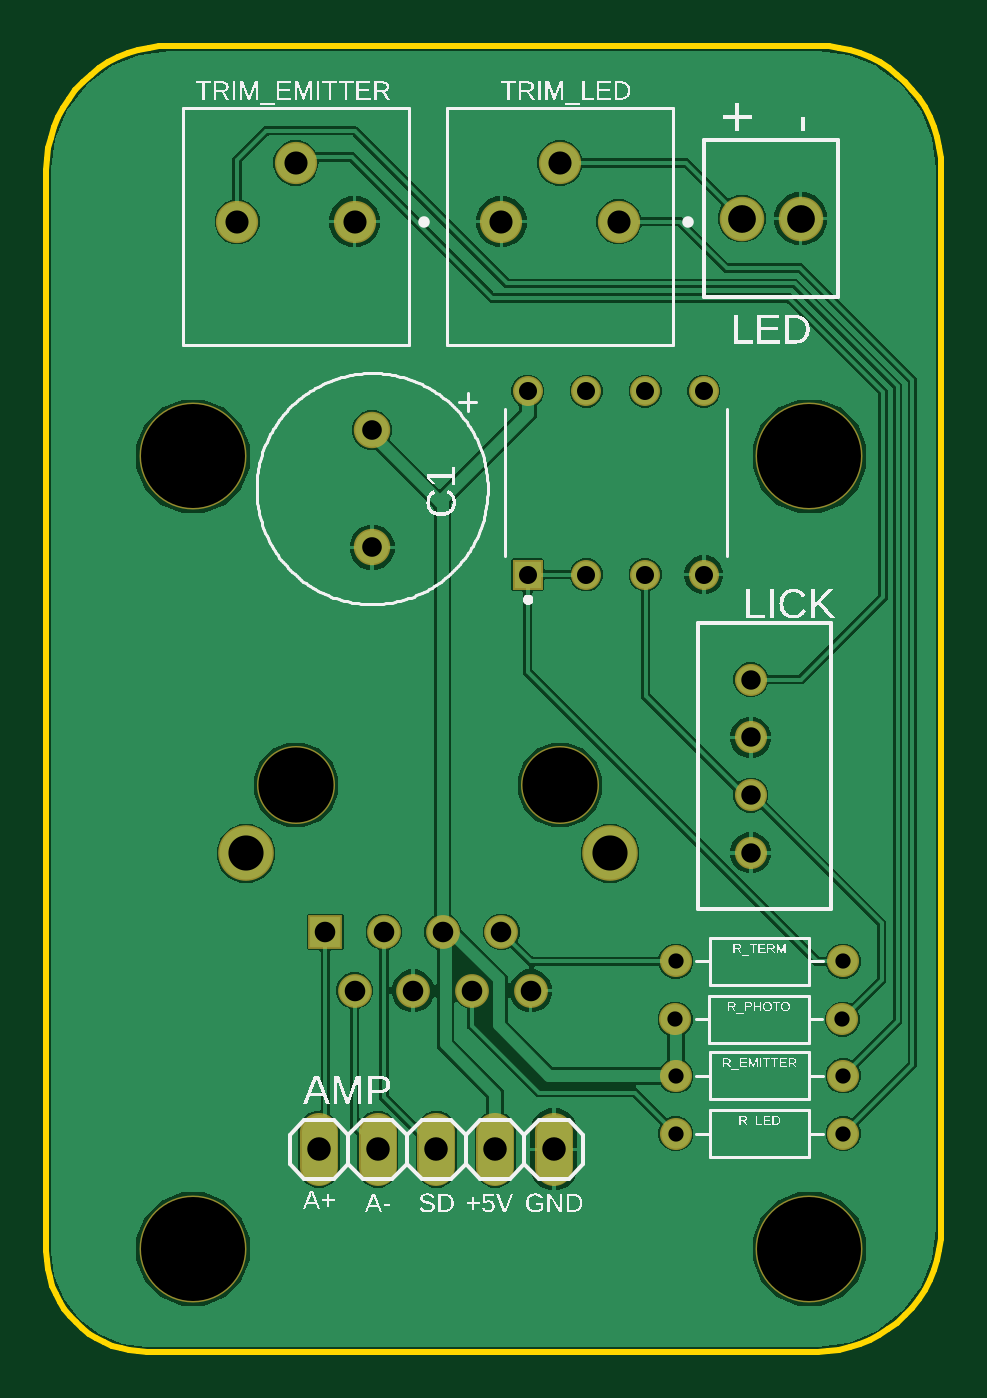
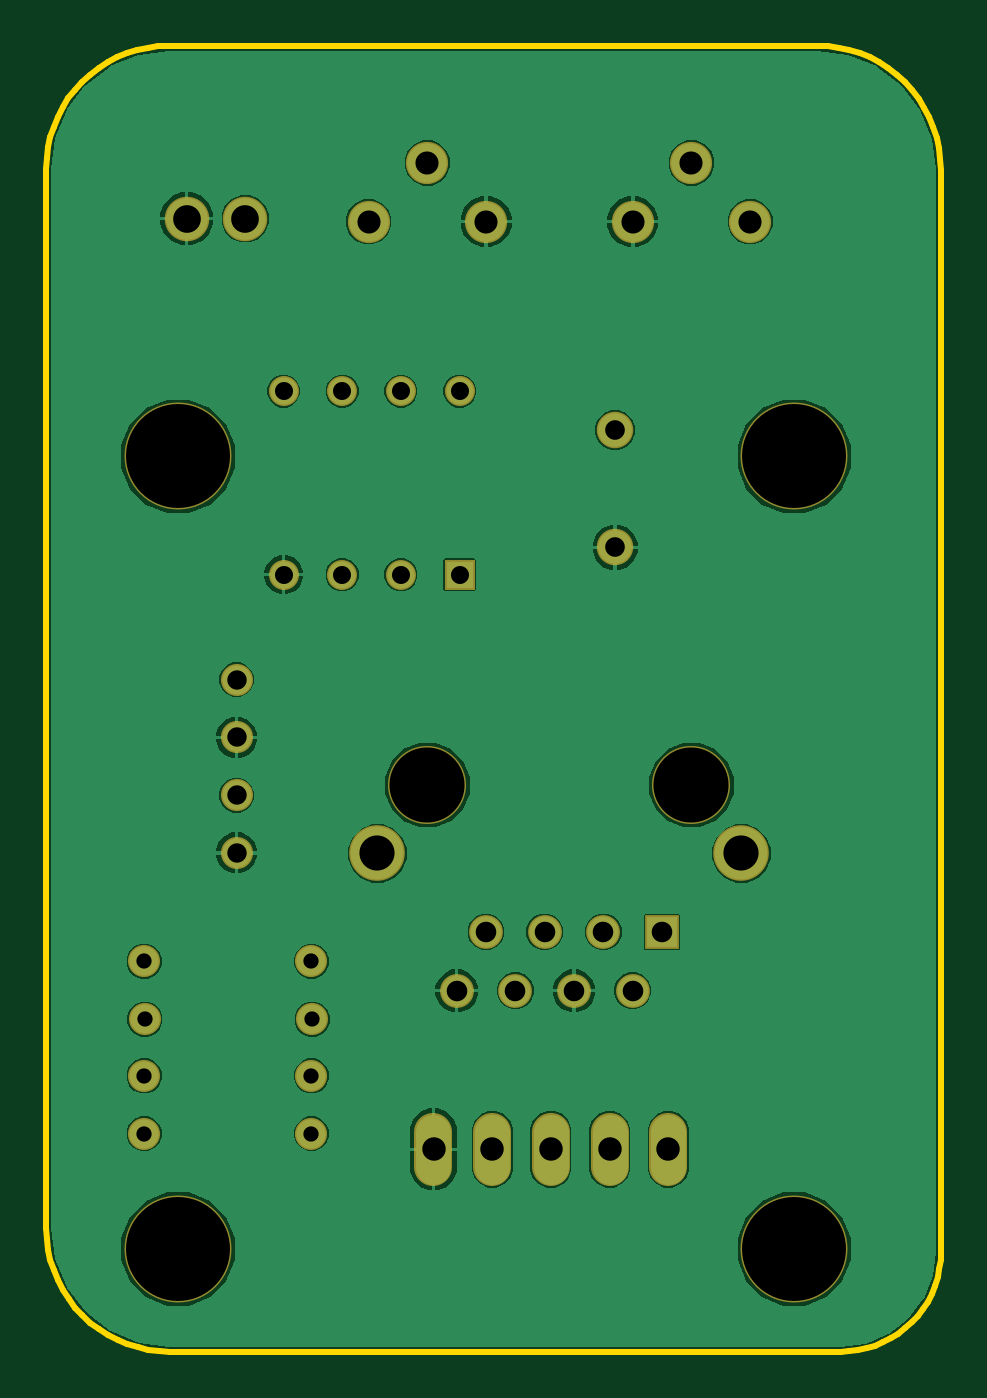
Circuit board: 7 layer files. Board 38.7 x 56.5 mm.
- bottom_copper: copper_bottom.gbr (22003 bytes)
- top_copper: copper_top.gbr (30730 bytes)
- drill: drill_1_16.xln (913 bytes)
- outline: profile.gbr (1540 bytes)
- top_silk: silkscreen_top.gbr (57124 bytes)
- bottom_mask: soldermask_bottom.gbr (1530 bytes)
- top_mask: soldermask_top.gbr (1527 bytes)

=== bottom_copper: copper_bottom.gbr (22003 bytes, source omitted) ===
=== top_copper: copper_top.gbr (30730 bytes, source omitted) ===
=== drill: drill_1_16.xln ===
M48
;GenerationSoftware,Autodesk,EAGLE,9.7.0*%
;CreationDate,2024-04-12T06:58:18Z*%
FMAT,2
ICI,OFF
METRIC,TZ,000.000
T11C0.660
T10C0.780
T9C0.840
T8C0.850
T7C0.890
T6C1.000
T5C1.016
T4C1.200
T3C1.520
T2C3.250
T1C4.500
%
G90
M71
T1
X4445Y38735
X4445Y4445
X31115Y4445
X31115Y38735
T2
X8890Y24511
X20320Y24511
T3
X22480Y21561
X6730Y21561
T4
X30734Y49022
X28194Y49022
T5
X20053Y8750
X17513Y8750
X14973Y8750
X12433Y8750
X9893Y8750
T6
X6350Y48895
X8890Y51435
X11430Y48895
X22860Y48895
X20320Y51435
X17780Y48895
T7
X13970Y15621
X10160Y18161
X11430Y15621
X12700Y18161
X15240Y18161
X16510Y15621
X17780Y18161
X19050Y15621
T8
X12192Y39878
X12192Y34798
T9
X28575Y21583
X28575Y24083
X28575Y26583
X28575Y29083
T10
X18923Y33622
X21463Y33622
X24003Y33622
X26543Y33622
X26543Y41562
X24003Y41562
X21463Y41562
X18923Y41562
T11
X25336Y9433
X32576Y9433
X32576Y11938
X25336Y11938
X32541Y14386
X25301Y14386
X32576Y16891
X25336Y16891
M30
=== outline: profile.gbr ===
G04 EAGLE Gerber RS-274X export*
G75*
%MOMM*%
%FSLAX34Y34*%
%LPD*%
%IN*%
%IPPOS*%
%AMOC8*
5,1,8,0,0,1.08239X$1,22.5*%
G01*
G04 Define Apertures*
%ADD10C,0.254000*%
D10*
X-19050Y43360D02*
X-18885Y39581D01*
X-18391Y35831D01*
X-17573Y32138D01*
X-16435Y28530D01*
X-14987Y25036D01*
X-13241Y21680D01*
X-11208Y18490D01*
X-8906Y15489D01*
X-6350Y12700D01*
X-3561Y10144D01*
X-560Y7842D01*
X2630Y5809D01*
X5986Y4063D01*
X9480Y2615D01*
X13088Y1477D01*
X16781Y659D01*
X20531Y165D01*
X24310Y0D01*
X314669Y0D01*
X319326Y203D01*
X323947Y812D01*
X328498Y1821D01*
X332943Y3222D01*
X337250Y5006D01*
X341384Y7158D01*
X345316Y9663D01*
X349014Y12501D01*
X352450Y15650D01*
X355599Y19086D01*
X358437Y22784D01*
X360942Y26716D01*
X363094Y30850D01*
X364878Y35157D01*
X366279Y39602D01*
X367288Y44153D01*
X367897Y48774D01*
X368100Y53431D01*
X368100Y511827D01*
X367898Y516463D01*
X367292Y521064D01*
X366287Y525595D01*
X364892Y530022D01*
X363116Y534309D01*
X360973Y538426D01*
X358479Y542340D01*
X355654Y546022D01*
X352519Y549444D01*
X349097Y552579D01*
X345415Y555404D01*
X341501Y557898D01*
X337384Y560041D01*
X333097Y561817D01*
X328670Y563212D01*
X324139Y564217D01*
X319538Y564823D01*
X314902Y565025D01*
X34500Y565025D01*
X29833Y564821D01*
X25201Y564211D01*
X20640Y563200D01*
X16185Y561796D01*
X11869Y560008D01*
X7725Y557851D01*
X3785Y555341D01*
X79Y552497D01*
X-3366Y549341D01*
X-6522Y545896D01*
X-9366Y542190D01*
X-11876Y538250D01*
X-14033Y534106D01*
X-15821Y529790D01*
X-17225Y525335D01*
X-18236Y520774D01*
X-18846Y516142D01*
X-19050Y511475D01*
X-19050Y43360D01*
M02*

=== top_silk: silkscreen_top.gbr (57124 bytes, source omitted) ===
=== bottom_mask: soldermask_bottom.gbr ===
G04 EAGLE Gerber RS-274X export*
G75*
%MOMM*%
%FSLAX34Y34*%
%LPD*%
%INSoldermask Bottom*%
%IPPOS*%
%AMOC8*
5,1,8,0,0,1.08239X$1,22.5*%
G01*
G04 Define Apertures*
%ADD10C,4.626991*%
%ADD11C,1.927000*%
%ADD12C,1.387000*%
%ADD13C,1.651000*%
%ADD14C,1.827000*%
%ADD15C,3.377000*%
%ADD16C,2.407000*%
%ADD17R,1.462000X1.462000*%
%ADD18C,1.462000*%
%ADD19C,1.577000*%
%ADD20R,1.297000X1.297000*%
%ADD21C,1.297000*%
D10*
X44450Y387350D03*
X44450Y44450D03*
X311150Y44450D03*
X311150Y387350D03*
D11*
X307340Y490220D03*
X281940Y490220D03*
D12*
X285750Y290830D03*
X285750Y265830D03*
X285750Y240830D03*
X285750Y215830D03*
D13*
X200535Y95125D02*
X200535Y79885D01*
X175135Y79885D02*
X175135Y95125D01*
X149735Y95125D02*
X149735Y79885D01*
X124335Y79885D02*
X124335Y95125D01*
X98935Y95125D02*
X98935Y79885D01*
D14*
X228600Y488950D03*
X203200Y514350D03*
X177800Y488950D03*
D15*
X88900Y245110D03*
X203200Y245110D03*
D16*
X67300Y215610D03*
X224800Y215610D03*
D17*
X101600Y181610D03*
D18*
X114300Y156210D03*
X127000Y181610D03*
X139700Y156210D03*
X152400Y181610D03*
X165100Y156210D03*
X177800Y181610D03*
X190500Y156210D03*
D14*
X114300Y488950D03*
X88900Y514350D03*
X63500Y488950D03*
D12*
X253360Y94332D03*
X325760Y94332D03*
X325760Y119380D03*
X253360Y119380D03*
X325408Y143862D03*
X253008Y143862D03*
D19*
X121920Y398780D03*
X121920Y347980D03*
D12*
X325760Y168910D03*
X253360Y168910D03*
D20*
X189230Y336220D03*
D21*
X214630Y336220D03*
X240030Y336220D03*
X265430Y336220D03*
X265430Y415620D03*
X240030Y415620D03*
X214630Y415620D03*
X189230Y415620D03*
M02*

=== top_mask: soldermask_top.gbr ===
G04 EAGLE Gerber RS-274X export*
G75*
%MOMM*%
%FSLAX34Y34*%
%LPD*%
%INSoldermask Top*%
%IPPOS*%
%AMOC8*
5,1,8,0,0,1.08239X$1,22.5*%
G01*
G04 Define Apertures*
%ADD10C,4.626991*%
%ADD11C,1.927000*%
%ADD12C,1.387000*%
%ADD13C,1.651000*%
%ADD14C,1.827000*%
%ADD15C,3.377000*%
%ADD16C,2.407000*%
%ADD17R,1.462000X1.462000*%
%ADD18C,1.462000*%
%ADD19C,1.577000*%
%ADD20R,1.297000X1.297000*%
%ADD21C,1.297000*%
D10*
X44450Y387350D03*
X44450Y44450D03*
X311150Y44450D03*
X311150Y387350D03*
D11*
X307340Y490220D03*
X281940Y490220D03*
D12*
X285750Y290830D03*
X285750Y265830D03*
X285750Y240830D03*
X285750Y215830D03*
D13*
X200535Y95125D02*
X200535Y79885D01*
X175135Y79885D02*
X175135Y95125D01*
X149735Y95125D02*
X149735Y79885D01*
X124335Y79885D02*
X124335Y95125D01*
X98935Y95125D02*
X98935Y79885D01*
D14*
X228600Y488950D03*
X203200Y514350D03*
X177800Y488950D03*
D15*
X88900Y245110D03*
X203200Y245110D03*
D16*
X67300Y215610D03*
X224800Y215610D03*
D17*
X101600Y181610D03*
D18*
X114300Y156210D03*
X127000Y181610D03*
X139700Y156210D03*
X152400Y181610D03*
X165100Y156210D03*
X177800Y181610D03*
X190500Y156210D03*
D14*
X114300Y488950D03*
X88900Y514350D03*
X63500Y488950D03*
D12*
X253360Y94332D03*
X325760Y94332D03*
X325760Y119380D03*
X253360Y119380D03*
X325408Y143862D03*
X253008Y143862D03*
D19*
X121920Y398780D03*
X121920Y347980D03*
D12*
X325760Y168910D03*
X253360Y168910D03*
D20*
X189230Y336220D03*
D21*
X214630Y336220D03*
X240030Y336220D03*
X265430Y336220D03*
X265430Y415620D03*
X240030Y415620D03*
X214630Y415620D03*
X189230Y415620D03*
M02*

